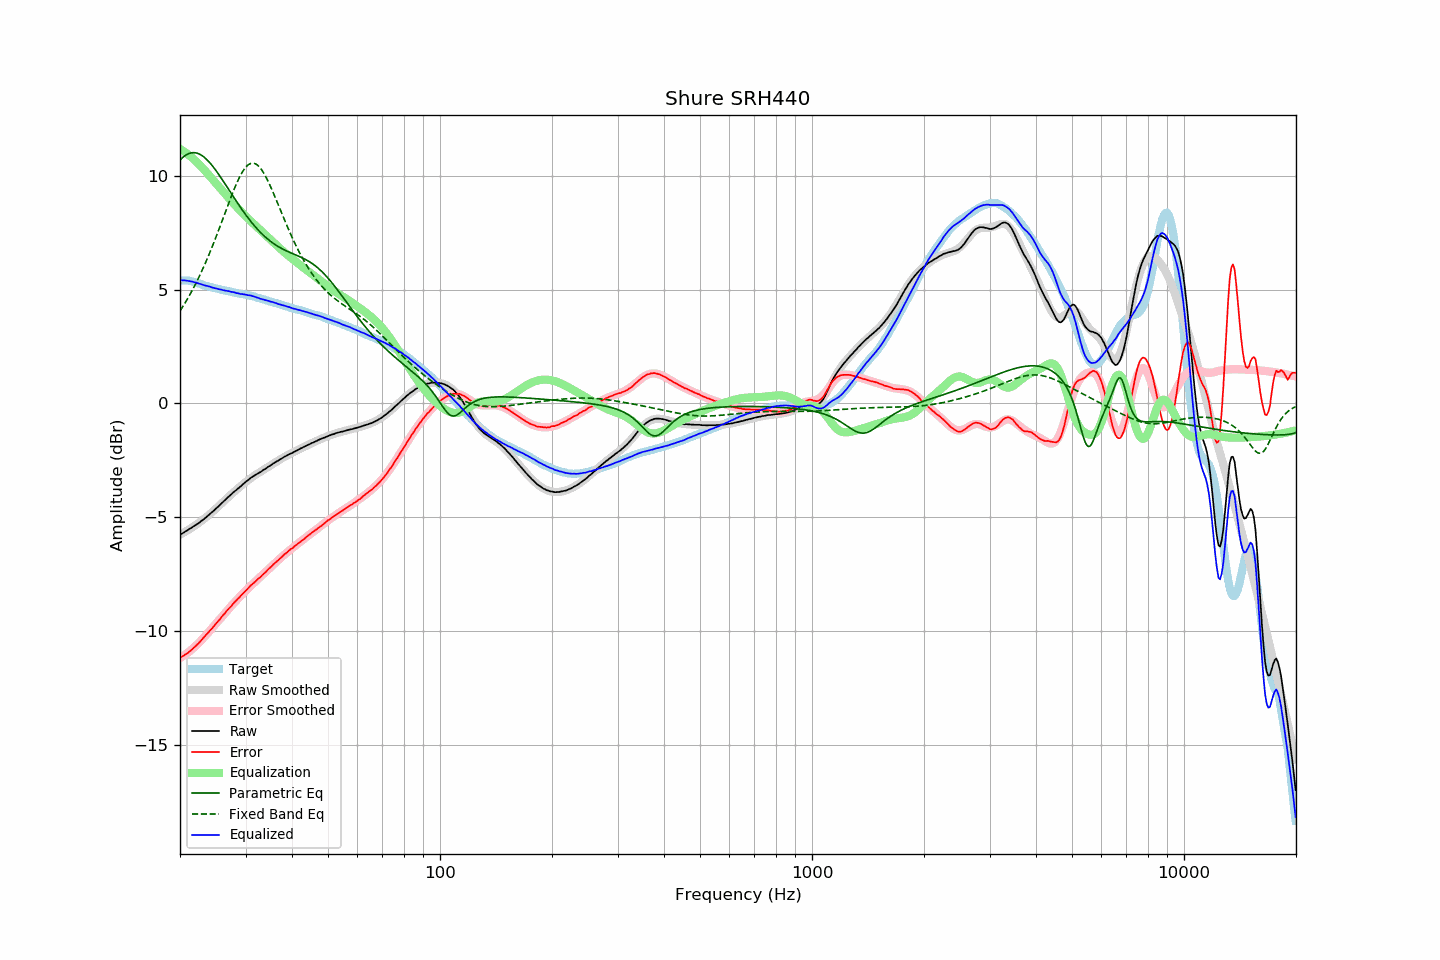

The file beside this chart, header and first rows:
frequency, raw, error, smoothed, error_smoothed, equalization, parametric_eq, fixed_band_eq, equalized_raw, equalized_smoothed, target
20.00, -5.78, -11.18, -5.76, -11.19, 11.19, 10.69, 4.07, 5.41, 5.43, 5.40
20.20, -5.73, -11.13, -5.72, -11.14, 11.14, 10.76, 4.18, 5.42, 5.42, 5.40
20.40, -5.69, -11.09, -5.69, -11.10, 11.10, 10.83, 4.29, 5.41, 5.41, 5.40
20.61, -5.64, -11.04, -5.64, -11.05, 11.05, 10.88, 4.40, 5.41, 5.40, 5.40
20.81, -5.60, -11.00, -5.60, -10.99, 10.99, 10.93, 4.52, 5.40, 5.39, 5.40
21.02, -5.56, -10.96, -5.56, -10.94, 10.94, 10.96, 4.64, 5.38, 5.38, 5.40
21.23, -5.51, -10.89, -5.52, -10.88, 10.88, 10.99, 4.76, 5.38, 5.37, 5.38
21.44, -5.47, -10.84, -5.47, -10.82, 10.82, 11.01, 4.89, 5.36, 5.35, 5.37
21.66, -5.42, -10.77, -5.43, -10.76, 10.76, 11.02, 5.02, 5.35, 5.34, 5.35
21.87, -5.38, -10.71, -5.38, -10.70, 10.70, 11.02, 5.16, 5.32, 5.32, 5.33
22.09, -5.33, -10.65, -5.33, -10.64, 10.64, 11.01, 5.29, 5.31, 5.31, 5.32
22.31, -5.29, -10.57, -5.28, -10.57, 10.57, 10.99, 5.44, 5.28, 5.29, 5.29
22.54, -5.24, -10.51, -5.23, -10.50, 10.50, 10.96, 5.58, 5.26, 5.27, 5.27
22.76, -5.18, -10.42, -5.18, -10.42, 10.42, 10.92, 5.73, 5.25, 5.25, 5.25
22.99, -5.13, -10.34, -5.12, -10.35, 10.35, 10.87, 5.88, 5.22, 5.22, 5.22
23.22, -5.08, -10.26, -5.07, -10.27, 10.27, 10.82, 6.04, 5.19, 5.20, 5.19
23.45, -5.02, -10.18, -5.01, -10.19, 10.19, 10.76, 6.20, 5.18, 5.18, 5.17
23.69, -4.96, -10.11, -4.96, -10.11, 10.11, 10.69, 6.37, 5.16, 5.16, 5.15
23.92, -4.90, -10.03, -4.90, -10.03, 10.03, 10.62, 6.53, 5.14, 5.14, 5.13
24.16, -4.83, -9.95, -4.84, -9.95, 9.95, 10.54, 6.71, 5.13, 5.12, 5.12
24.40, -4.78, -9.88, -4.77, -9.87, 9.87, 10.45, 6.88, 5.09, 5.10, 5.10
24.65, -4.71, -9.79, -4.71, -9.79, 9.79, 10.36, 7.06, 5.08, 5.08, 5.08
24.89, -4.65, -9.71, -4.64, -9.70, 9.70, 10.27, 7.24, 5.06, 5.06, 5.06
25.14, -4.58, -9.62, -4.58, -9.62, 9.62, 10.17, 7.42, 5.05, 5.04, 5.05
25.39, -4.52, -9.54, -4.51, -9.54, 9.54, 10.07, 7.61, 5.02, 5.03, 5.03
25.65, -4.45, -9.46, -4.45, -9.46, 9.46, 9.97, 7.80, 5.01, 5.01, 5.02
25.91, -4.38, -9.36, -4.38, -9.37, 9.37, 9.86, 7.99, 5.00, 5.00, 4.99
26.16, -4.32, -9.29, -4.31, -9.29, 9.29, 9.76, 8.18, 4.98, 4.98, 4.97
26.43, -4.25, -9.21, -4.25, -9.21, 9.21, 9.65, 8.37, 4.96, 4.96, 4.96
26.69, -4.18, -9.12, -4.18, -9.13, 9.13, 9.54, 8.56, 4.95, 4.95, 4.94
26.96, -4.11, -9.04, -4.12, -9.05, 9.05, 9.43, 8.75, 4.94, 4.93, 4.93
27.23, -4.05, -8.97, -4.05, -8.97, 8.97, 9.32, 8.94, 4.92, 4.92, 4.92
27.50, -3.99, -8.89, -3.99, -8.89, 8.89, 9.21, 9.12, 4.90, 4.90, 4.91
27.77, -3.92, -8.80, -3.92, -8.81, 8.81, 9.10, 9.30, 4.89, 4.89, 4.89
28.05, -3.86, -8.73, -3.86, -8.73, 8.73, 8.99, 9.47, 4.88, 4.87, 4.87
28.33, -3.81, -8.66, -3.80, -8.66, 8.66, 8.89, 9.63, 4.85, 4.86, 4.85
28.62, -3.74, -8.58, -3.74, -8.58, 8.58, 8.78, 9.79, 4.84, 4.84, 4.84
28.90, -3.69, -8.52, -3.67, -8.51, 8.51, 8.68, 9.94, 4.82, 4.83, 4.83
29.19, -3.63, -8.43, -3.62, -8.43, 8.43, 8.57, 10.07, 4.81, 4.82, 4.81
29.48, -3.56, -8.36, -3.56, -8.36, 8.36, 8.47, 10.19, 4.80, 4.80, 4.81
29.78, -3.50, -8.29, -3.50, -8.29, 8.29, 8.37, 10.30, 4.79, 4.79, 4.79
30.08, -3.44, -8.22, -3.44, -8.22, 8.22, 8.28, 10.39, 4.78, 4.77, 4.78
30.38, -3.39, -8.15, -3.39, -8.15, 8.15, 8.18, 10.46, 4.76, 4.76, 4.76
30.68, -3.33, -8.07, -3.34, -8.08, 8.08, 8.09, 10.51, 4.75, 4.74, 4.75
30.99, -3.27, -7.99, -3.28, -8.01, 8.01, 8.00, 10.54, 4.74, 4.73, 4.73
31.30, -3.23, -7.94, -3.23, -7.95, 7.95, 7.92, 10.56, 4.72, 4.71, 4.71
31.61, -3.18, -7.88, -3.19, -7.88, 7.88, 7.83, 10.55, 4.70, 4.69, 4.70
31.93, -3.14, -7.82, -3.14, -7.81, 7.81, 7.75, 10.53, 4.67, 4.67, 4.68
32.24, -3.10, -7.74, -3.09, -7.75, 7.75, 7.67, 10.48, 4.65, 4.65, 4.65
32.57, -3.05, -7.68, -3.05, -7.68, 7.68, 7.59, 10.42, 4.63, 4.63, 4.63
32.89, -3.02, -7.64, -3.00, -7.62, 7.62, 7.52, 10.34, 4.60, 4.61, 4.62
33.22, -2.97, -7.55, -2.96, -7.55, 7.55, 7.45, 10.24, 4.58, 4.59, 4.59
33.55, -2.92, -7.49, -2.91, -7.48, 7.48, 7.38, 10.13, 4.57, 4.57, 4.57
33.89, -2.88, -7.43, -2.87, -7.42, 7.42, 7.32, 10.01, 4.54, 4.55, 4.55
34.23, -2.83, -7.35, -2.82, -7.35, 7.35, 7.26, 9.88, 4.53, 4.53, 4.53
34.57, -2.78, -7.28, -2.78, -7.29, 7.29, 7.20, 9.73, 4.51, 4.51, 4.50
34.92, -2.74, -7.22, -2.73, -7.22, 7.22, 7.14, 9.58, 4.48, 4.48, 4.48
35.27, -2.69, -7.15, -2.69, -7.15, 7.15, 7.09, 9.42, 4.47, 4.46, 4.47
35.62, -2.64, -7.08, -2.64, -7.09, 7.09, 7.04, 9.26, 4.45, 4.44, 4.44
35.97, -2.60, -7.01, -2.60, -7.02, 7.02, 6.99, 9.09, 4.42, 4.42, 4.42
... 635 more rows
